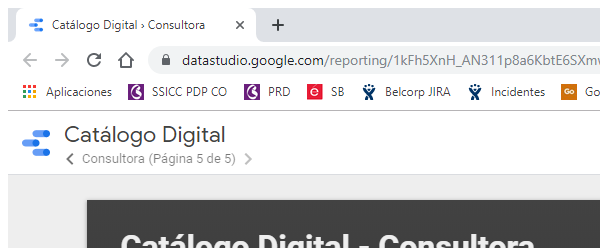
Workflow: Get_Catalogo

Step 1: Attach Window 'chrome.exe Catálogo' in window 'Catálogo Digital › Consultora' (chrome.exe)

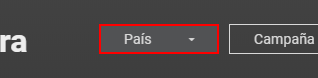
Step 2: click on the element

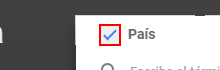
Step 3: click on the element

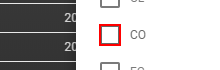
Step 4: click on the element

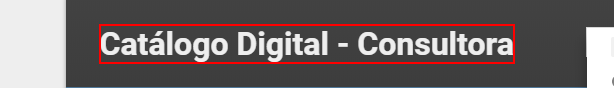
Step 5: click on the text

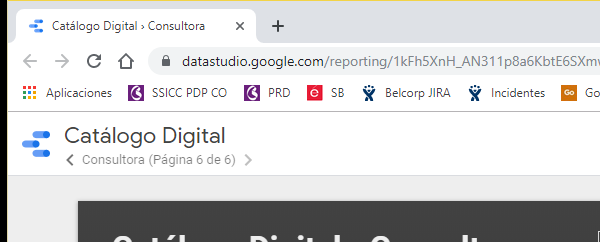
Step 6: Attach Window 'chrome.exe Catálogo' in window 'Catálogo Digital › Consultora' (chrome.exe)

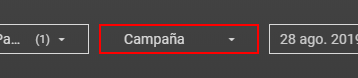
Step 7: click on the element

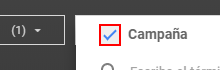
Step 8: click on the element

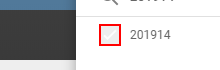
Step 9: click on the element

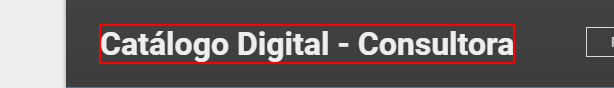
Step 10: click on the text

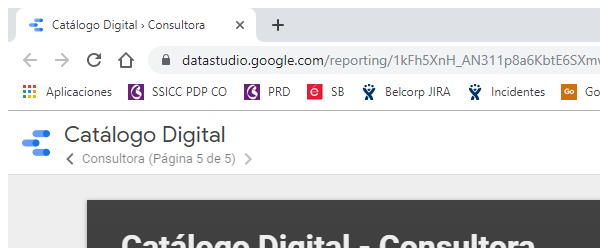
Step 11: Attach Window 'chrome.exe Catálogo' in window 'Catálogo Digital › Consultora' (chrome.exe)

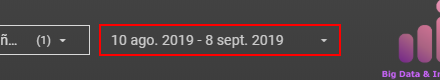
Step 12: click on the element

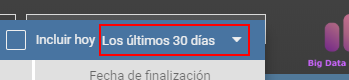
Step 13: click on the md-select-value

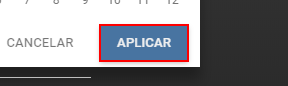
Step 14: click on the button

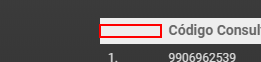
Step 15: click on the element

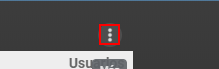
Step 16: click on the element

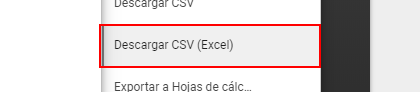
Step 17: click on the list item

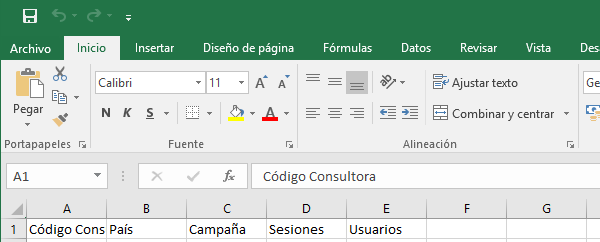
Step 18: Attach Window 'Catalogoc Xlmain' on the element in window 'Catalogo.csv - Excel' (excel.exe)

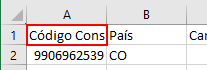
Step 19: click on 'A1'

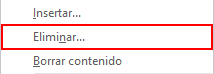
Step 20: click on the menu item 'Eliminar...'

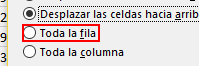
Step 21: check the radio button 'Toda la fila'

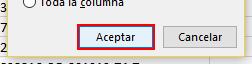
Step 22: click on the push button 'Aceptar'

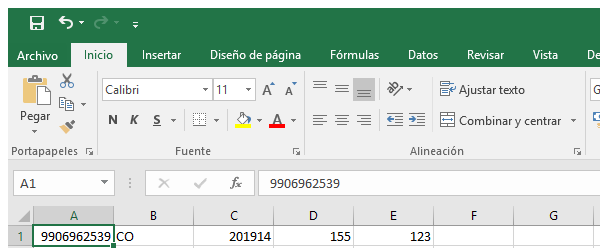
Step 23: Attach Window 'EXCEL.EXE Catalogo.csv' on the element in window 'Catalogo.csv - Excel' (excel.exe)
